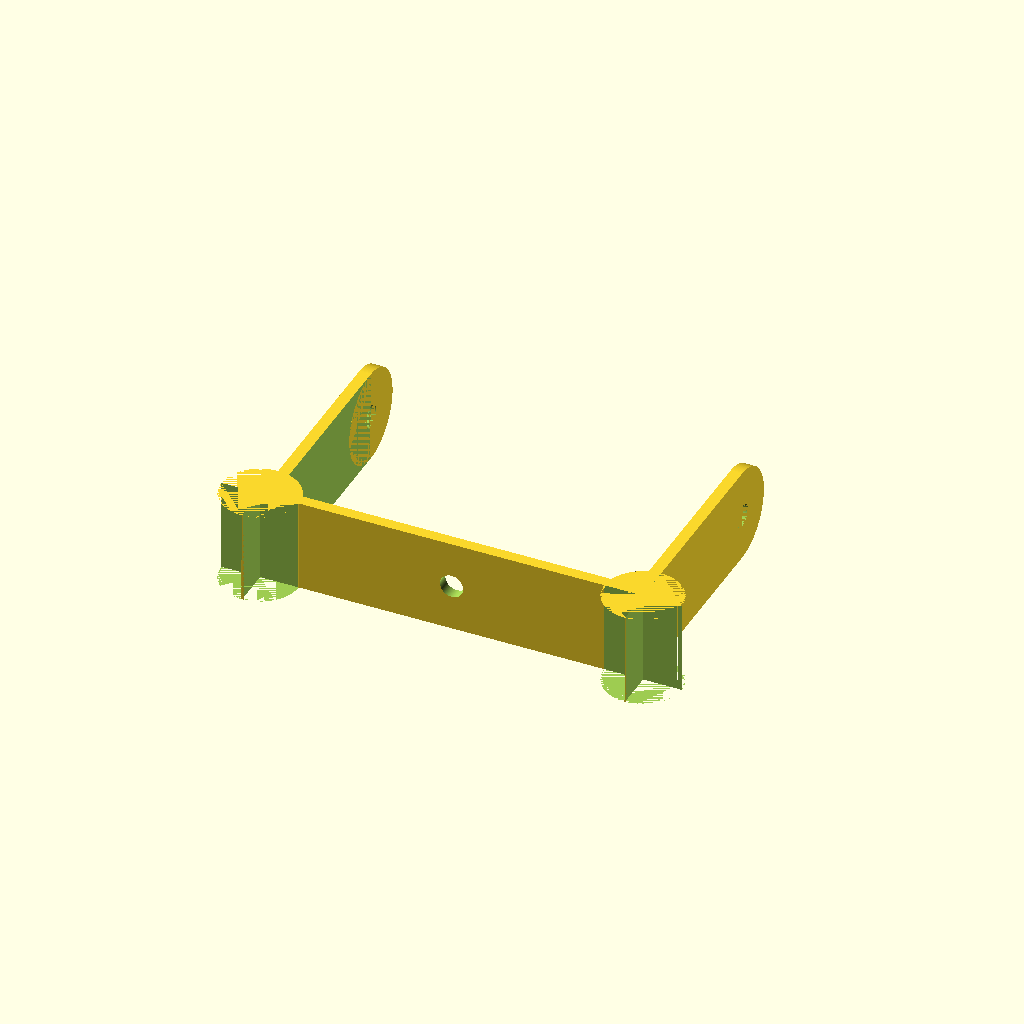
Cell 1: the model at its default parameters.
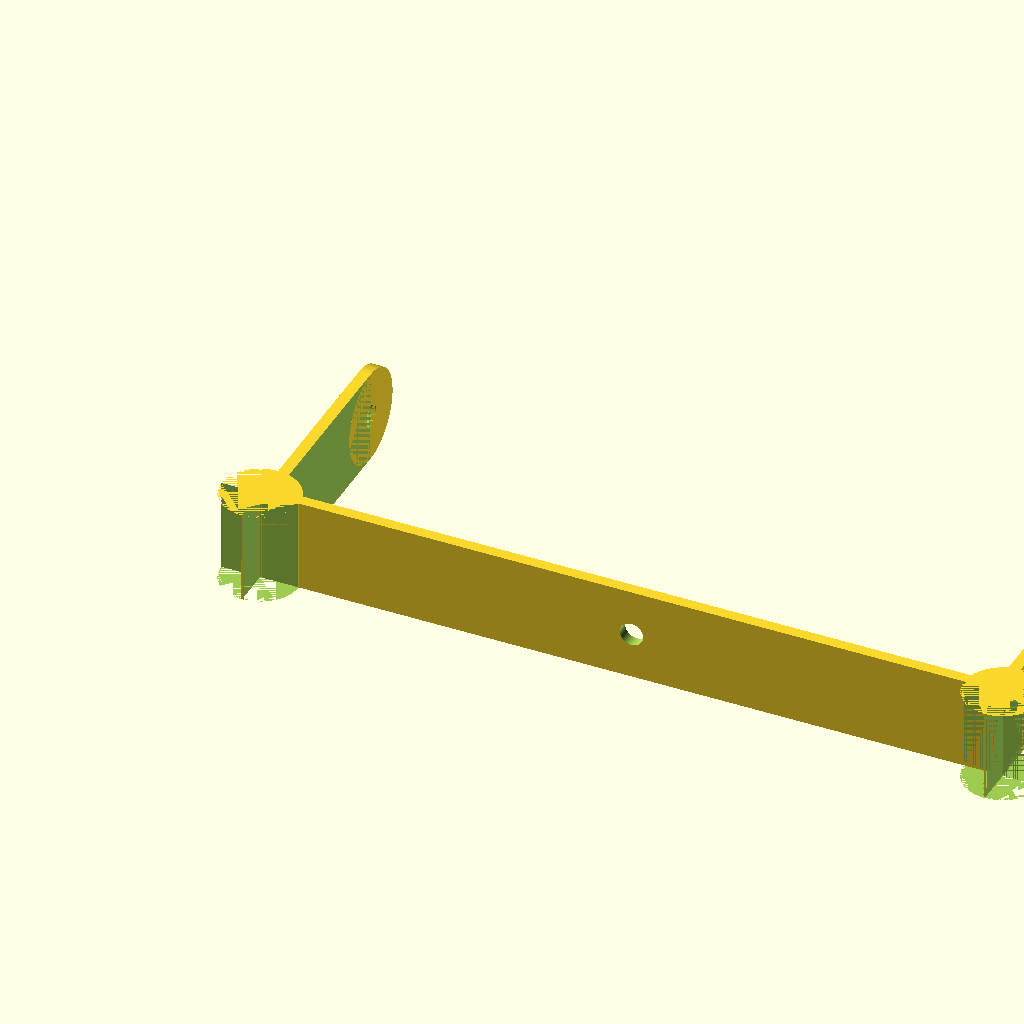
Cell 2 — breite set to 186, the other parameters unchanged.
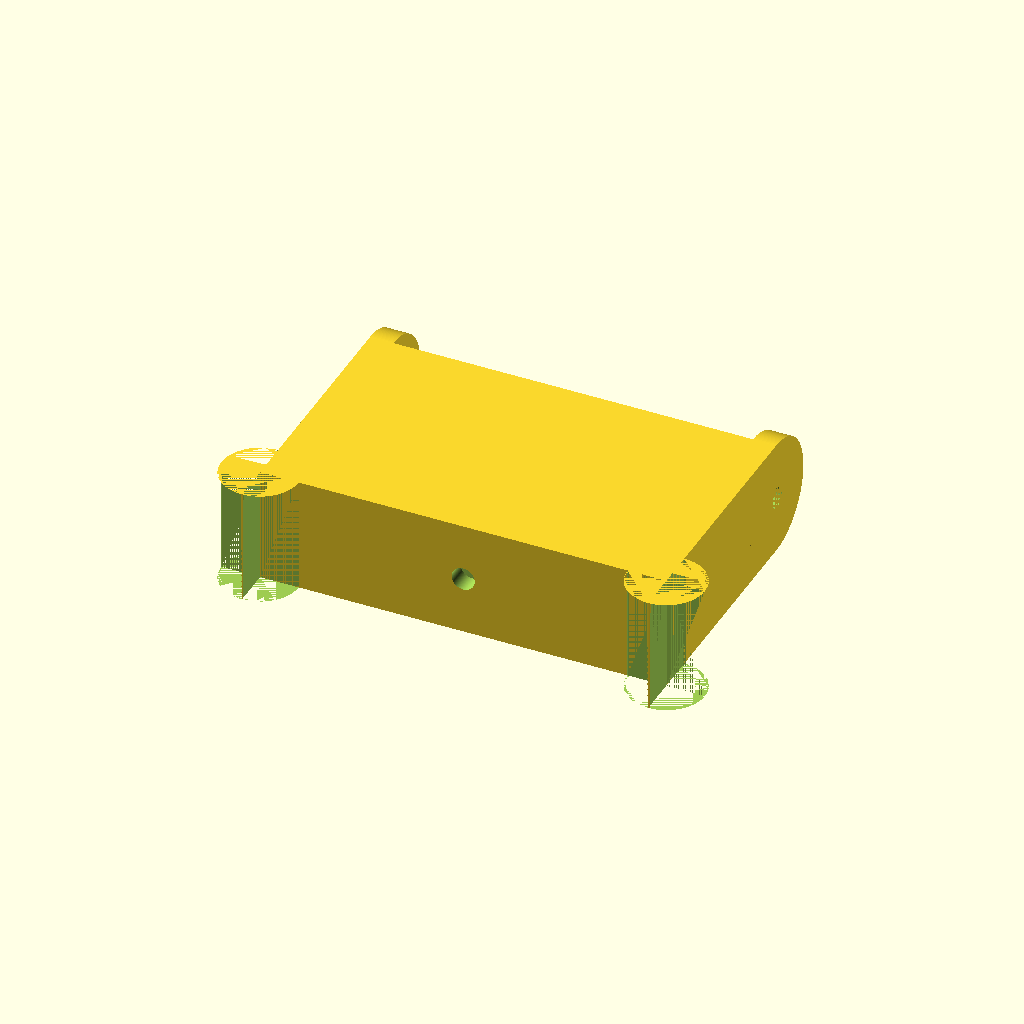
Cell 3: the same model with dicke = 12.
One fixed orthographic camera (rotation 55°, 0°, 25°; colour scheme Cornfield) for every cell.
Source of the model, inputs/thingiverse/files/thing-2788103/files/Strahler-Halter.scad:
$fn=200;

breite=93;
hoehe=64-3-(24/2);
tiefe=24-6;
dicke=6;

difference()
{
    cube([breite+dicke, hoehe+dicke, tiefe+dicke]);
    translate([dicke/2,dicke/2,dicke/2-5])
    cube([breite, hoehe+10, tiefe+10]);
    
    translate([0,hoehe+dicke,tiefe/2+dicke/2])
    rotate([0,90,0])
    linear_extrude(dicke/2)
    circle(3);
    
    translate([breite+dicke/2,hoehe+dicke,tiefe/2+dicke/2])
    rotate([0,90,0])
    linear_extrude(dicke/2)
    circle(3);
    
    translate([breite/2+dicke/2,5,tiefe/2+dicke/2])
    rotate([90,90,0])
    linear_extrude(10)
    circle(3);

}


difference()
{
    linear_extrude(tiefe+dicke)
    circle(10);
    rotate(90)
    cube([10,10,tiefe+dicke]);
    rotate(180)
    cube([10,10,tiefe+dicke]);
    rotate(270)
    cube([10,10,tiefe+dicke]);
}

difference()
{
    translate([breite+dicke,0,0])
    linear_extrude(tiefe+dicke)
    circle(10);
    translate([breite+dicke,0,0])
    rotate(270)
    cube([10,10,tiefe+dicke]);
    translate([breite+dicke,0,0])
    rotate(180)
    cube([10,10,tiefe+dicke]);
    translate([breite+dicke,0,0])
    rotate(0)
    cube([10,10,tiefe+dicke]);
}

difference()
{
    translate([0,hoehe+dicke,tiefe/2+dicke/2])
    rotate([0,90,0])
    linear_extrude(dicke/2)
    circle(tiefe/2+dicke/2);

    translate([0,hoehe+dicke,tiefe/2+dicke/2])
    rotate([0,90,0])
    linear_extrude(dicke/2)
    circle(3);
}

difference()
{
    translate([breite+dicke/2,hoehe+dicke,tiefe/2+dicke/2])
    rotate([0,90,0])
    linear_extrude(dicke/2)
    circle(tiefe/2+dicke/2);

    translate([breite+dicke/2,hoehe+dicke,tiefe/2+dicke/2])
    rotate([0,90,0])
    linear_extrude(dicke/2)
    circle(3);
}
Parameter table extracted from the source (name, type, default, range or options):
breite: number, default 93
dicke: number, default 6
